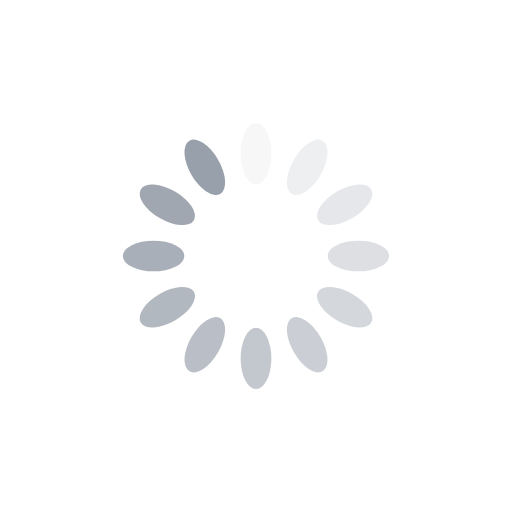
t = 0.00 s
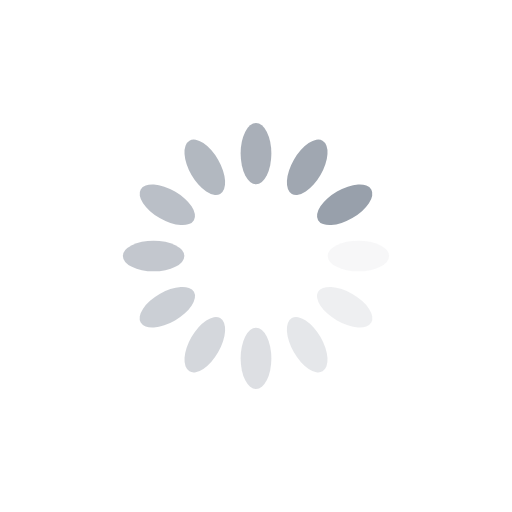
t = 0.25 s
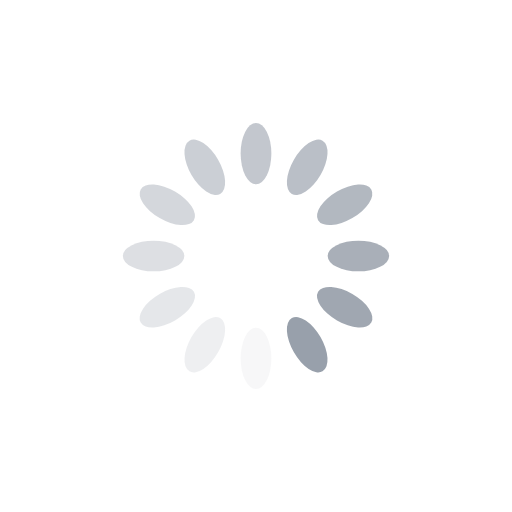
t = 0.50 s
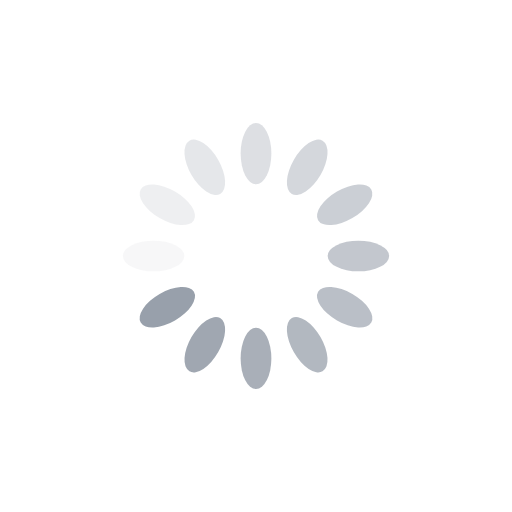
t = 0.75 s

The animated SVG that drew these frames (rendered in a browser with its animation timeline set to each time). Animation: 12 SMIL elements (animate=12); one cycle of 1.00 s, repeats indefinitely.

<svg xmlns="http://www.w3.org/2000/svg" xmlns:xlink="http://www.w3.org/1999/xlink" style="margin: auto; background-color: #0000; display: block;" width="200px" height="200px" viewBox="0 0 100 100" preserveAspectRatio="xMidYMid">
<g transform="rotate(0 50 50)">
  <rect x="47" y="24" rx="3" ry="6" width="6" height="12" fill="#98a0ab">
    <animate attributeName="opacity" values="1;0" keyTimes="0;1" dur="1s" begin="-0.9166666666666666s" repeatCount="indefinite"/>
  </rect>
</g><g transform="rotate(30 50 50)">
  <rect x="47" y="24" rx="3" ry="6" width="6" height="12" fill="#98a0ab">
    <animate attributeName="opacity" values="1;0" keyTimes="0;1" dur="1s" begin="-0.8333333333333334s" repeatCount="indefinite"/>
  </rect>
</g><g transform="rotate(60 50 50)">
  <rect x="47" y="24" rx="3" ry="6" width="6" height="12" fill="#98a0ab">
    <animate attributeName="opacity" values="1;0" keyTimes="0;1" dur="1s" begin="-0.75s" repeatCount="indefinite"/>
  </rect>
</g><g transform="rotate(90 50 50)">
  <rect x="47" y="24" rx="3" ry="6" width="6" height="12" fill="#98a0ab">
    <animate attributeName="opacity" values="1;0" keyTimes="0;1" dur="1s" begin="-0.6666666666666666s" repeatCount="indefinite"/>
  </rect>
</g><g transform="rotate(120 50 50)">
  <rect x="47" y="24" rx="3" ry="6" width="6" height="12" fill="#98a0ab">
    <animate attributeName="opacity" values="1;0" keyTimes="0;1" dur="1s" begin="-0.5833333333333334s" repeatCount="indefinite"/>
  </rect>
</g><g transform="rotate(150 50 50)">
  <rect x="47" y="24" rx="3" ry="6" width="6" height="12" fill="#98a0ab">
    <animate attributeName="opacity" values="1;0" keyTimes="0;1" dur="1s" begin="-0.5s" repeatCount="indefinite"/>
  </rect>
</g><g transform="rotate(180 50 50)">
  <rect x="47" y="24" rx="3" ry="6" width="6" height="12" fill="#98a0ab">
    <animate attributeName="opacity" values="1;0" keyTimes="0;1" dur="1s" begin="-0.4166666666666667s" repeatCount="indefinite"/>
  </rect>
</g><g transform="rotate(210 50 50)">
  <rect x="47" y="24" rx="3" ry="6" width="6" height="12" fill="#98a0ab">
    <animate attributeName="opacity" values="1;0" keyTimes="0;1" dur="1s" begin="-0.3333333333333333s" repeatCount="indefinite"/>
  </rect>
</g><g transform="rotate(240 50 50)">
  <rect x="47" y="24" rx="3" ry="6" width="6" height="12" fill="#98a0ab">
    <animate attributeName="opacity" values="1;0" keyTimes="0;1" dur="1s" begin="-0.25s" repeatCount="indefinite"/>
  </rect>
</g><g transform="rotate(270 50 50)">
  <rect x="47" y="24" rx="3" ry="6" width="6" height="12" fill="#98a0ab">
    <animate attributeName="opacity" values="1;0" keyTimes="0;1" dur="1s" begin="-0.16666666666666666s" repeatCount="indefinite"/>
  </rect>
</g><g transform="rotate(300 50 50)">
  <rect x="47" y="24" rx="3" ry="6" width="6" height="12" fill="#98a0ab">
    <animate attributeName="opacity" values="1;0" keyTimes="0;1" dur="1s" begin="-0.08333333333333333s" repeatCount="indefinite"/>
  </rect>
</g><g transform="rotate(330 50 50)">
  <rect x="47" y="24" rx="3" ry="6" width="6" height="12" fill="#98a0ab">
    <animate attributeName="opacity" values="1;0" keyTimes="0;1" dur="1s" begin="0s" repeatCount="indefinite"/>
  </rect>
</g>
</svg>
